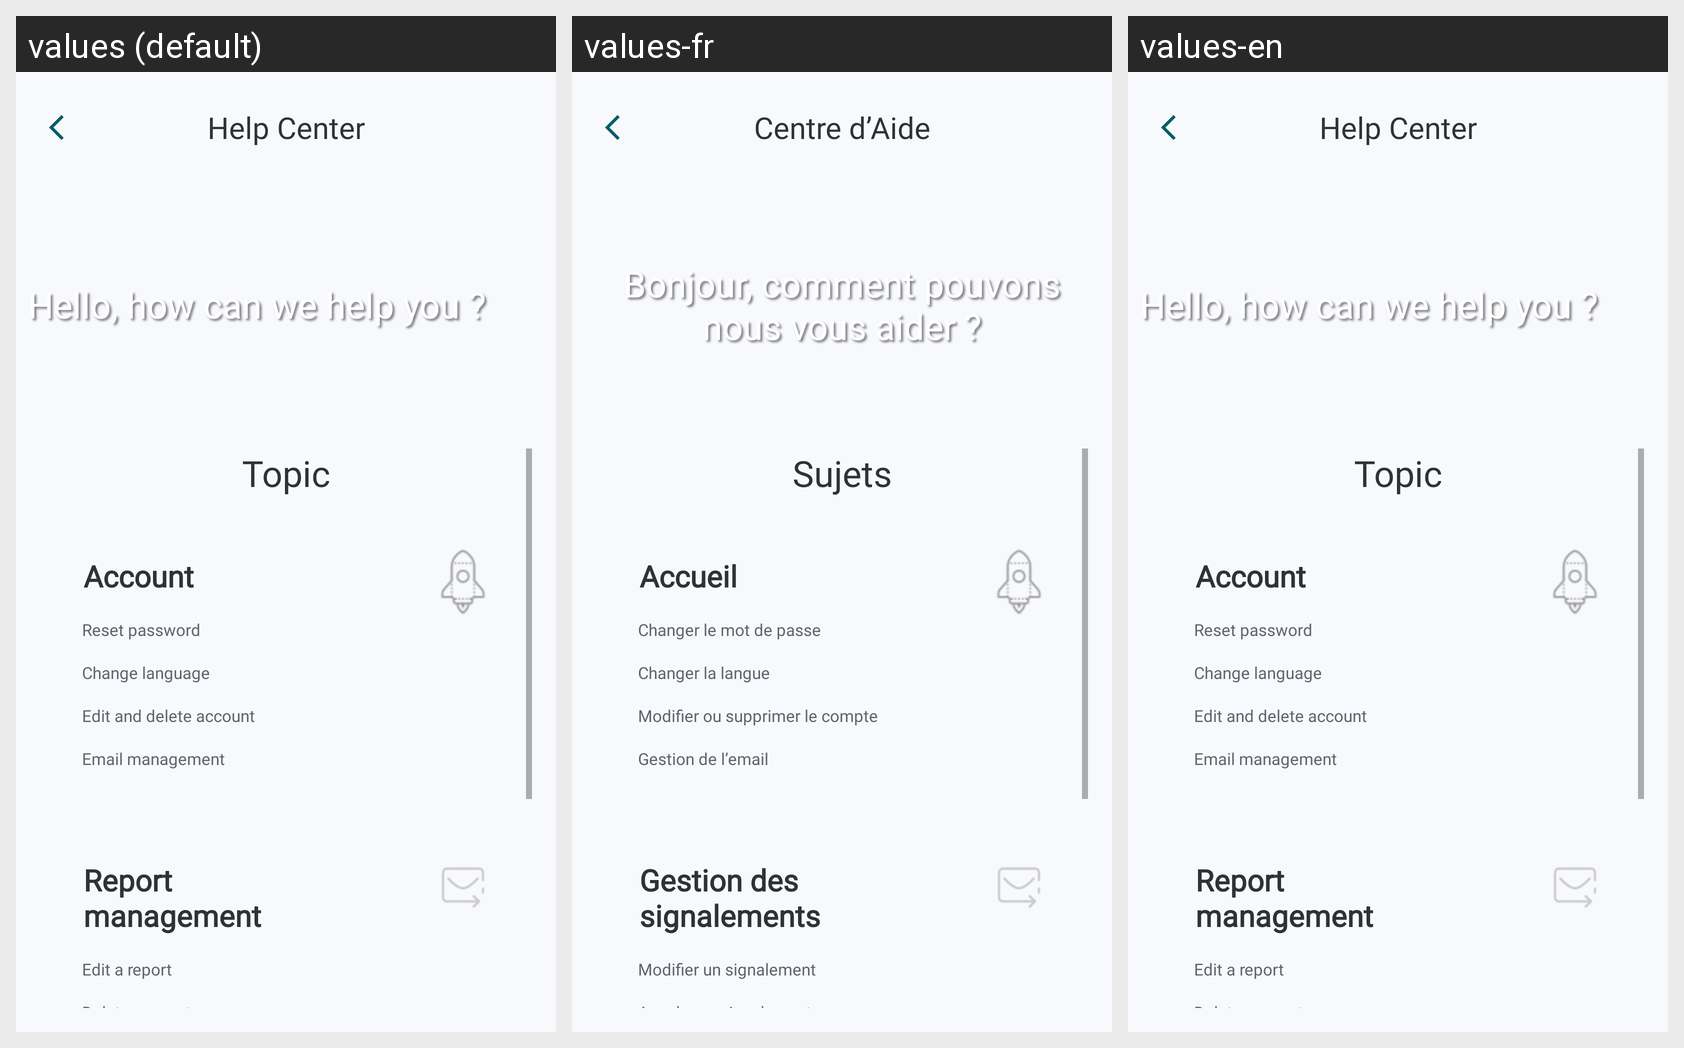

For this localized Android screen grid, give each drawn string resource with its value in every locale shown.
Android screen res/layout/fragment_help_center.xml rendered under 3 locales, left to right: values (default), values-fr, values-en. Device: Nexus 5 (rendered at 1080×1920; each locale shown at half size, 540×960, under a caption strip naming it); theme Theme.ScanMed.
Strings drawn on this screen, with the default value and each locale's value (text and hints the layout hard-codes, and strings that could not be matched under every locale, appear in the picture but are not listed):

help_center
  values: Help Center
  values-fr: Centre d’Aide
  values-en: Help Center

hello
  values: Hello, how can we help you ?
  values-fr: Bonjour, comment pouvons nous vous aider ?
  values-en: Hello, how can we help you ?

topic
  values: Topic
  values-fr: Sujets
  values-en: Topic

account
  values: Account
  values-fr: Accueil
  values-en: Account

reset_password
  values: Reset password
  values-fr: Changer le mot de passe
  values-en: Reset password

change_language
  values: Change language
  values-fr: Changer la langue
  values-en: Change language

edit_and_delete_account
  values: Edit and delete account
  values-fr: Modifier ou supprimer le compte
  values-en: Edit and delete account

email_management
  values: Email management
  values-fr: Gestion de l’email
  values-en: Email management

report_nmanagement
  values: Report 
      management
  values-fr: Gestion des 
      signalements
  values-en: Report 
      management

edit_a_report
  values: Edit a report
  values-fr: Modifier un signalement
  values-en: Edit a report

delete_a_report
  values: Delete a report
  values-fr: Annuler un signalement
  values-en: Delete a report
